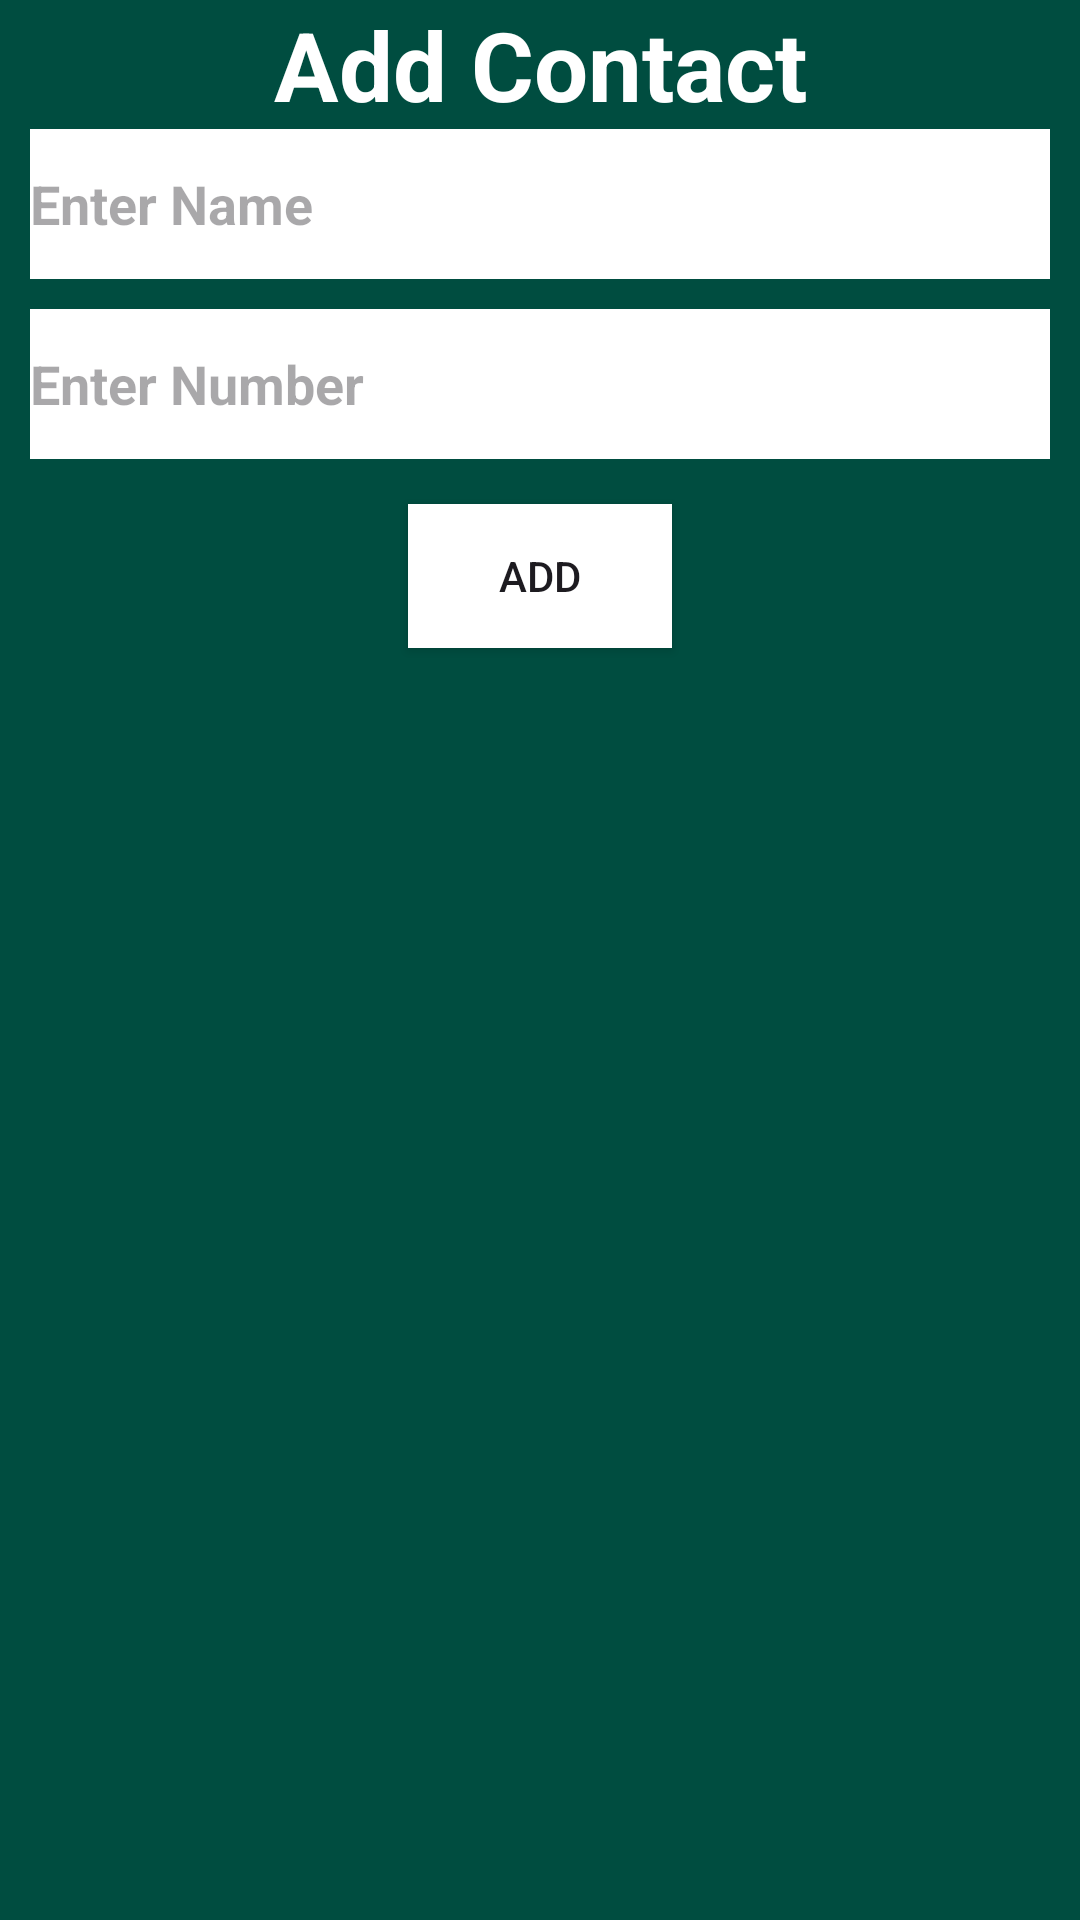

Android layout source for this screen:
<!-- AndroidManifest.xml: application theme Theme.To_do_list -->
<!-- res/layout/update_lay.xml -->
<?xml version="1.0" encoding="utf-8"?>
<LinearLayout
    xmlns:android="http://schemas.android.com/apk/res/android"
    android:layout_width="300dp"
    android:paddingStart="10dp"
    android:paddingEnd="10dp"
    android:layout_gravity="center_horizontal"
    android:layout_height="wrap_content"
    android:background="@color/white.dark"
    android:orientation="vertical">
    <TextView
        android:layout_width="match_parent"
        android:layout_height="wrap_content"
        android:gravity="center"
        android:textSize="32dp"
        android:textStyle="bold"
        android:textColor="@color/white"
        android:id="@+id/ttview"
        android:text="Add Contact"/>
    <EditText
        android:layout_width="match_parent"
        android:layout_height="50dp"
        android:inputType="text"
        android:textColor="@color/white.idark"
        android:hint="Enter Name"
        android:background="@color/white"
        android:textStyle="bold"
        android:id="@+id/ediname"/>
    <EditText
        android:textColor="@color/white.idark"
        android:layout_width="match_parent"
        android:layout_height="50dp"
        android:inputType="number"
        android:background="@color/white"
        android:layout_marginTop="10dp"
        android:hint="Enter Number"
        android:textStyle="bold"
        android:id="@+id/edinumber"/>
    <Button
        android:layout_width="wrap_content"
        android:layout_height="wrap_content"
        android:layout_gravity="center"
        android:text="add"
        android:textAllCaps="true"
        android:layout_marginTop="15dp"
        android:background="@color/white"
        android:id="@+id/btn"
        />
</LinearLayout>
<!-- resources referenced by this layout -->
<resources>
  <color name="white">#FFFFFFFF</color>
  <color name="white.dark">#004D40</color>
  <color name="white.idark">#EE14E3C0</color>
  <style name="Theme.To_do_list" parent="Base.Theme.To_do_list" />
  <style name="Base.Theme.To_do_list" parent="Theme.Material3.DayNight.NoActionBar">
          
          
      </style>
</resources>
